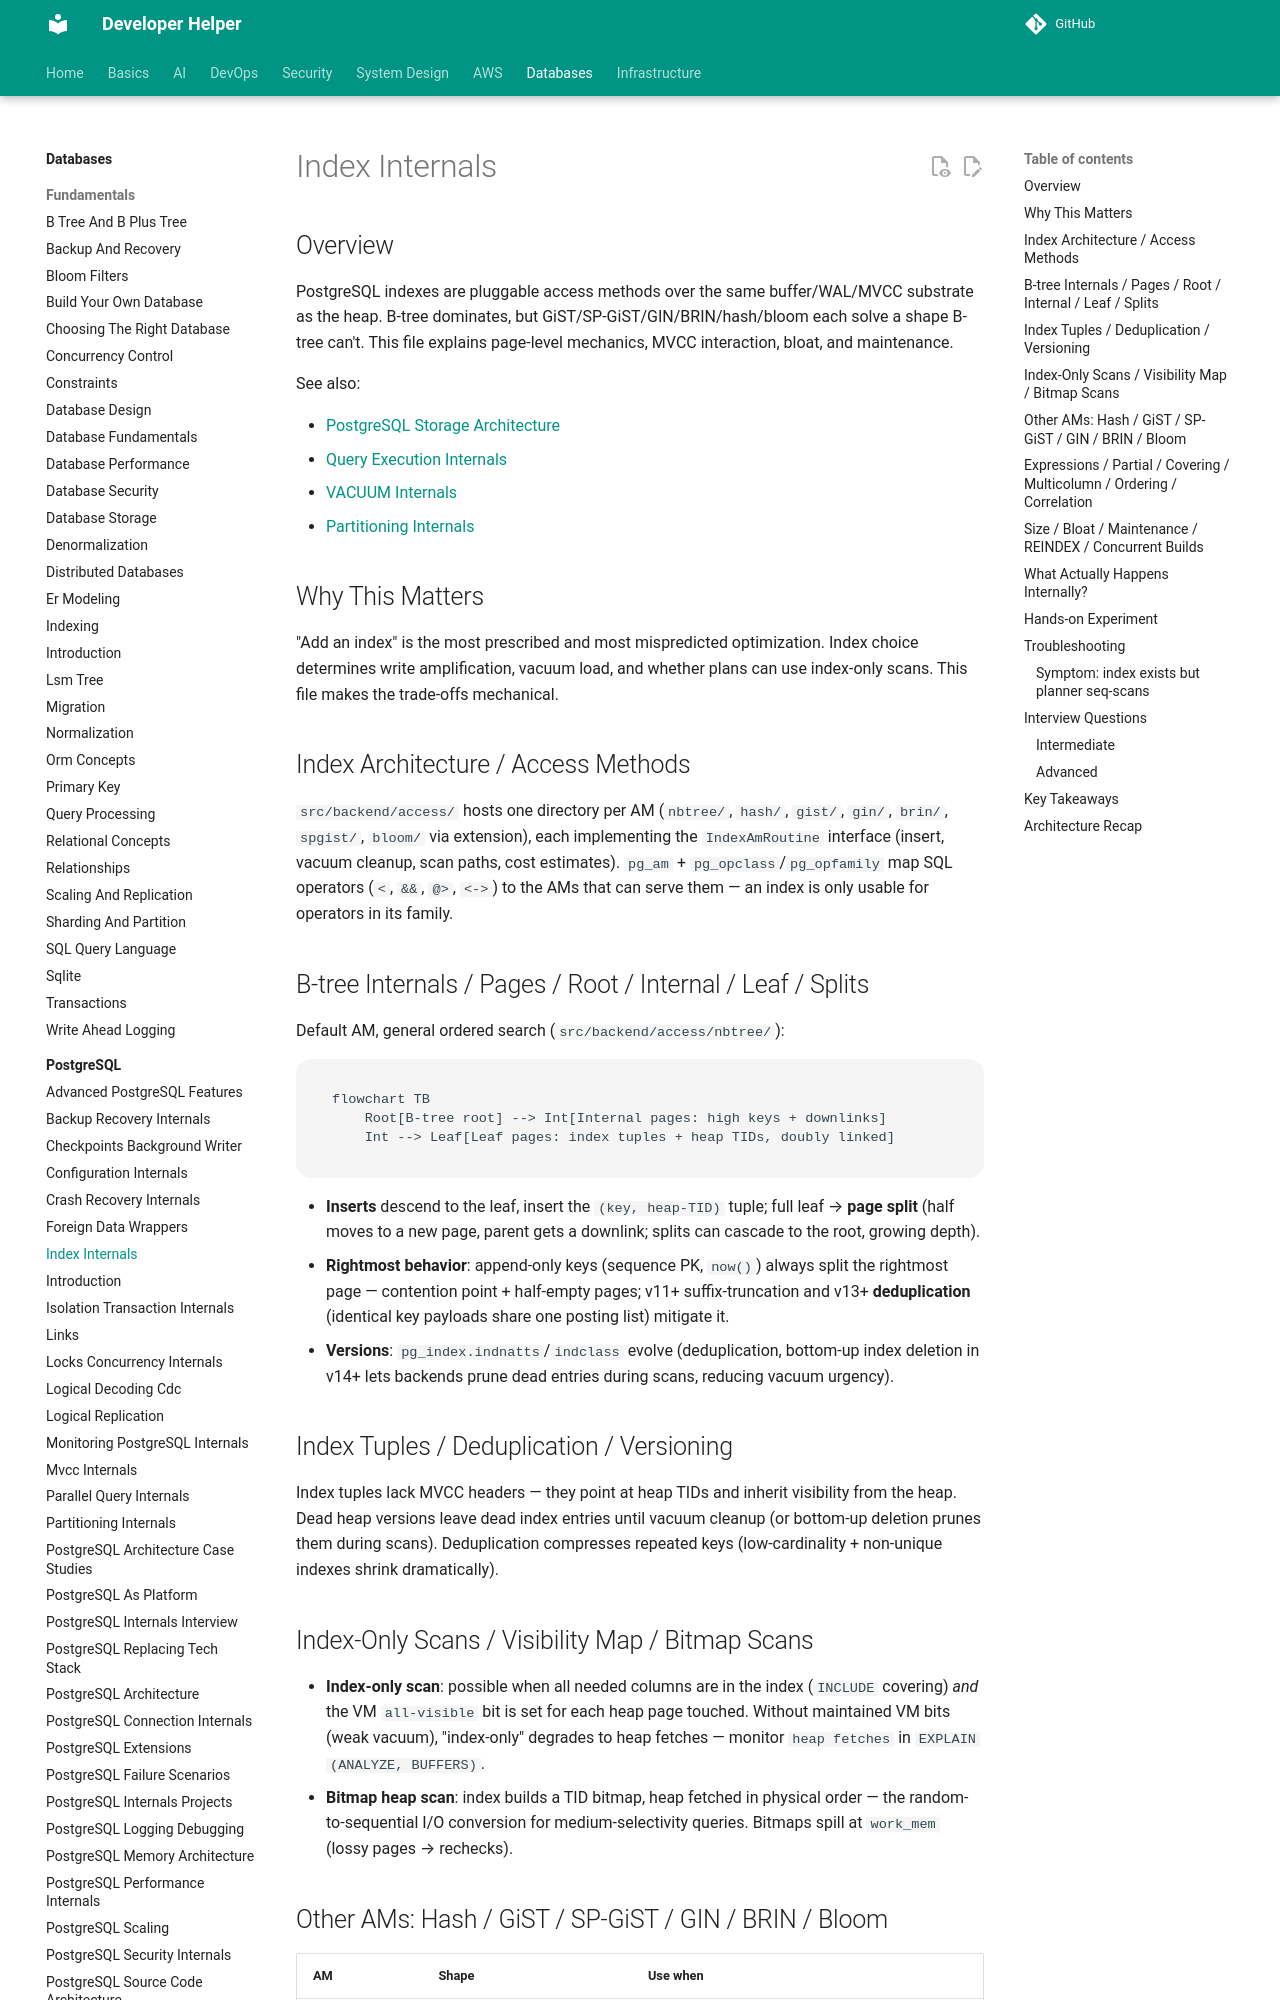

repository: abhishekghoshh/developer-helper · page: database/postgres/index-internals/index.html · generator: mkdocs

# Index Internals

## Overview

PostgreSQL indexes are pluggable access methods over the same buffer/WAL/MVCC substrate as the heap. B-tree dominates, but GiST/SP-GiST/GIN/BRIN/hash/bloom each solve a shape B-tree can't. This file explains page-level mechanics, MVCC interaction, bloat, and maintenance.

See also:

- [PostgreSQL Storage Architecture](./postgresql-storage-architecture.md)
- [Query Execution Internals](./query-execution-internals.md)
- [VACUUM Internals](./vacuum-internals.md)
- [Partitioning Internals](./partitioning-internals.md)

## Why This Matters

"Add an index" is the most prescribed and most mispredicted optimization. Index choice determines write amplification, vacuum load, and whether plans can use index-only scans. This file makes the trade-offs mechanical.

## Index Architecture / Access Methods

`src/backend/access/` hosts one directory per AM (`nbtree/`, `hash/`, `gist/`, `gin/`, `brin/`, `spgist/`, `bloom/` via extension), each implementing the `IndexAmRoutine` interface (insert, vacuum cleanup, scan paths, cost estimates). `pg_am` + `pg_opclass`/`pg_opfamily` map SQL operators (`<`, `&&`, `@>`, `<->`) to the AMs that can serve them — an index is only usable for operators in its family.

## B-tree Internals / Pages / Root / Internal / Leaf / Splits

Default AM, general ordered search (`src/backend/access/nbtree/`):

```mermaid
flowchart TB
    Root[B-tree root] --> Int[Internal pages: high keys + downlinks]
    Int --> Leaf[Leaf pages: index tuples + heap TIDs, doubly linked]
```

- **Inserts** descend to the leaf, insert the `(key, heap-TID)` tuple; full leaf → **page split** (half moves to a new page, parent gets a downlink; splits can cascade to the root, growing depth).
- **Rightmost behavior**: append-only keys (sequence PK, `now()`) always split the rightmost page — contention point + half-empty pages; v11+ suffix-truncation and v13+ **deduplication** (identical key payloads share one posting list) mitigate it.
- **Versions**: `pg_index.indnatts`/`indclass` evolve (deduplication, bottom-up index deletion in v14+ lets backends prune dead entries during scans, reducing vacuum urgency).

## Index Tuples / Deduplication / Versioning

Index tuples lack MVCC headers — they point at heap TIDs and inherit visibility from the heap. Dead heap versions leave dead index entries until vacuum cleanup (or bottom-up deletion prunes them during scans). Deduplication compresses repeated keys (low-cardinality + non-unique indexes shrink dramatically).
